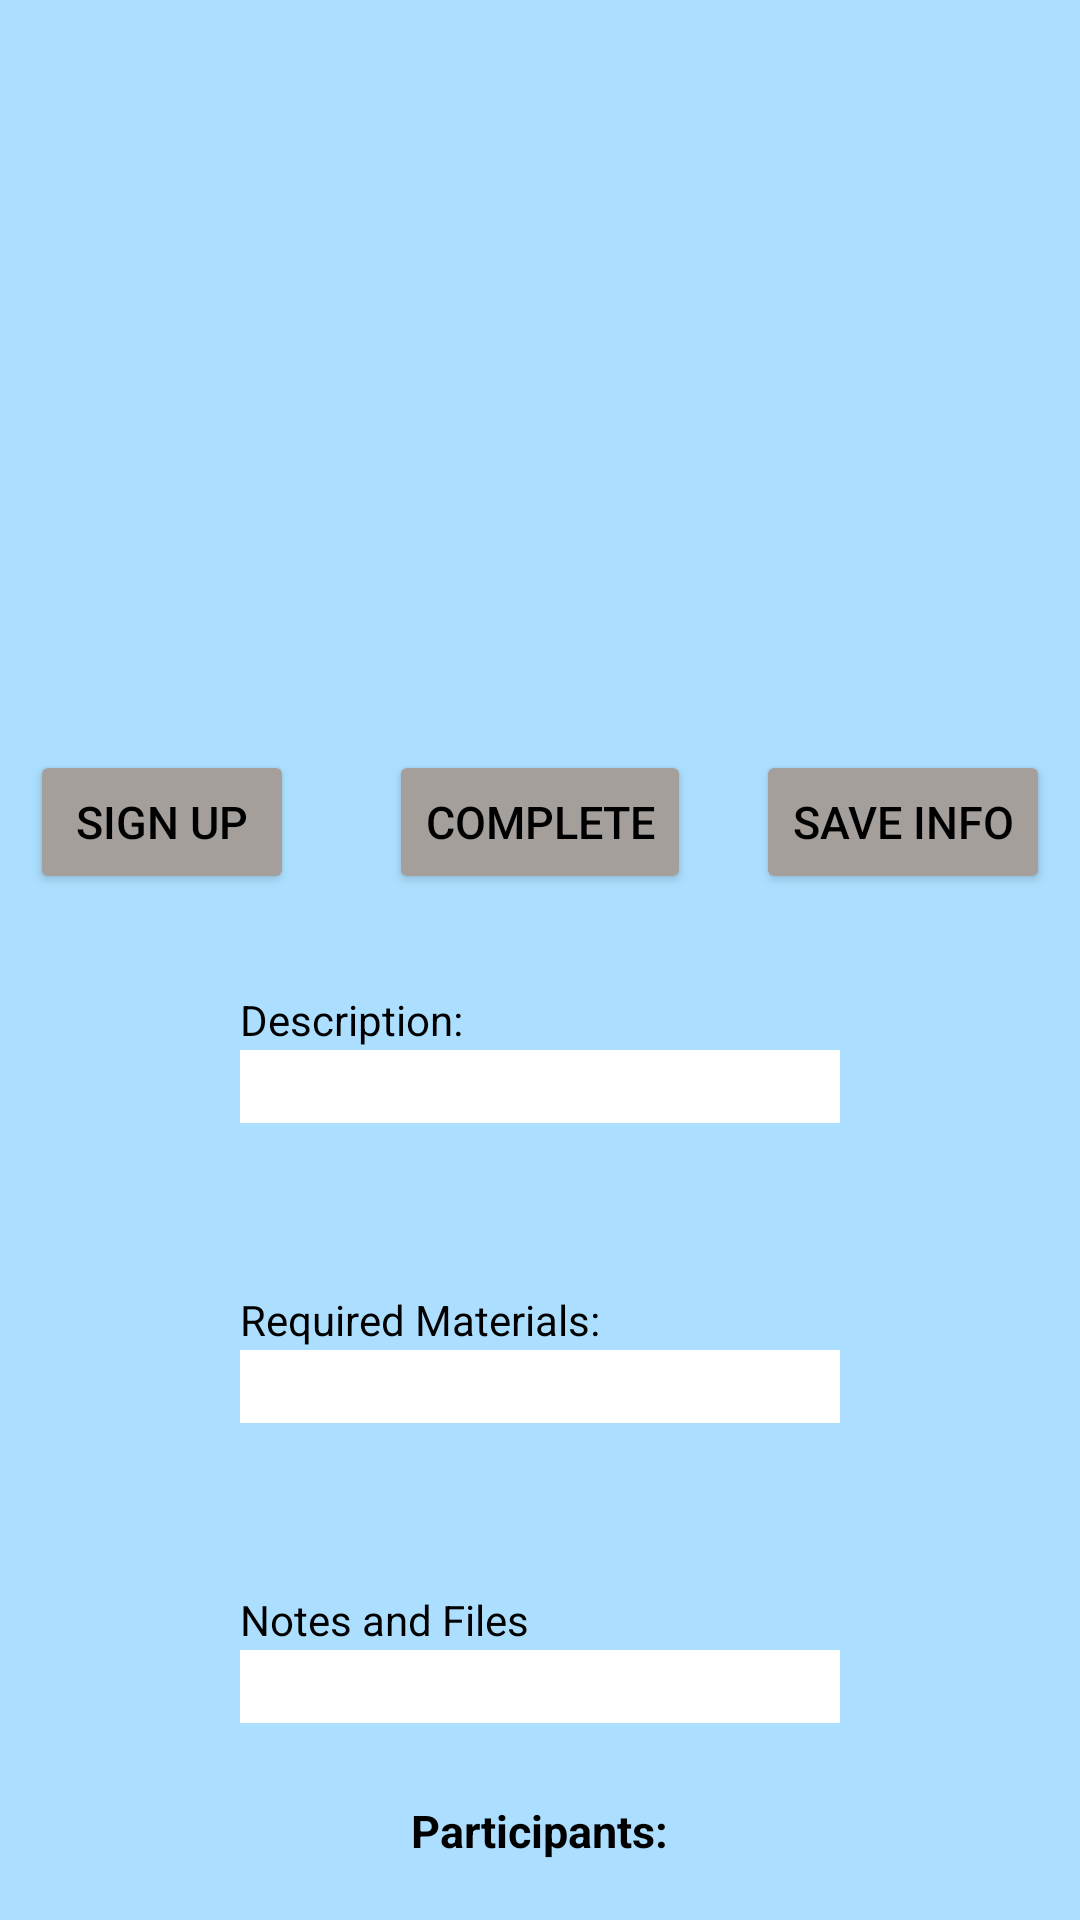

Write the Android layout XML for this screen, with the resource values it uses.
<!-- AndroidManifest.xml: application theme Theme.GroupWorks -->
<!-- res/layout/task_detail_view.xml -->
<?xml version="1.0" encoding="utf-8"?>
<RelativeLayout
    xmlns:android="http://schemas.android.com/apk/res/android"
    xmlns:tools="http://schemas.android.com/tools"
    android:layout_width="match_parent"
    android:layout_height="match_parent"
    android:background="@color/backgroundColor"
    tools:context=".MainActivity">

    <TextView
        android:id="@+id/task_name_detail"
        android:layout_width="wrap_content"
        android:layout_height="wrap_content"
        android:layout_centerHorizontal="true"
        android:textSize="40sp"
        android:textStyle="bold"
        android:textColor="@color/black"/>

    <TextView
        android:id="@+id/task_due_date_detail"
        android:layout_width="wrap_content"
        android:layout_height="wrap_content"
        android:padding="10dp"
        android:layout_marginTop="60dp"
        android:textColor="@color/black"
        android:textSize="20sp"
        android:textStyle="bold" />

    <TextView
        android:id="@+id/task_status_detail"
        android:layout_width="wrap_content"
        android:layout_height="wrap_content"
        android:padding="10dp"
        android:layout_marginTop="80dp"
        android:textColor="@color/incompleteStatus"
        android:textSize="20sp"
        android:textStyle="bold" />

    <TextView
        android:id="@+id/task_minimum_detail"
        android:layout_width="wrap_content"
        android:layout_height="wrap_content"
        android:padding="10dp"
        android:layout_marginTop="100dp"
        android:textColor="@color/black"
        android:textSize="20sp"
        android:textStyle="bold" />

    <TextView
        android:id="@+id/task_particpants_detail"
        android:layout_width="wrap_content"
        android:layout_height="wrap_content"
        android:padding="10dp"
        android:layout_marginTop="120dp"
        android:textColor="@color/black"
        android:textSize="20sp"
        android:textStyle="bold" />

    <Button
        android:id="@+id/sign_up_task"
        android:layout_width="wrap_content"
        android:layout_height="wrap_content"
        android:layout_centerHorizontal="true"
        android:layout_marginTop="250dp"
        android:layout_marginStart="10dp"
        android:backgroundTint="@color/gray"
        android:text="@string/sign_up"
        android:textSize="15sp"
        android:layout_alignParentStart="true"
        android:textColor="@color/black" />

    <Button
        android:id="@+id/complete_task"
        android:layout_width="wrap_content"
        android:layout_height="wrap_content"
        android:layout_marginTop="250dp"
        android:backgroundTint="@color/gray"
        android:layout_centerHorizontal="true"
        android:textSize="15sp"
        android:text="@string/complete"
        android:textColor="@color/black" />

    <Button
        android:id="@+id/save_info"
        android:layout_width="wrap_content"
        android:layout_height="wrap_content"
        android:layout_marginTop="250dp"
        android:backgroundTint="@color/gray"
        android:layout_marginEnd="10dp"
        android:textSize="15sp"
        android:layout_alignParentEnd="true"
        android:text="@string/add_resource"
        android:textColor="@color/black" />

    <TextView
        android:layout_width="wrap_content"
        android:layout_height="wrap_content"
        android:labelFor="@+id/username_text"
        android:text="@string/description"
        android:layout_alignTop="@+id/description_text"
        android:layout_alignStart="@+id/description_text"
        android:layout_marginTop="-20dp"
        android:textColor="@color/black"
        style="bold"/>

    <EditText
        android:id="@+id/description_text"
        android:layout_width="match_parent"
        android:layout_height="wrap_content"
        android:background="@color/white"
        android:layout_marginStart="80dp"
        android:layout_marginEnd="80dp"
        android:layout_marginTop="350dp"
        android:inputType="text"
        android:textColor="@color/black"
        />


    <TextView
        android:layout_width="wrap_content"
        android:layout_height="wrap_content"
        android:labelFor="@+id/required_materials"
        android:text="@string/required_materials"
        android:layout_alignTop="@+id/required_materials"
        android:layout_alignStart="@+id/required_materials"
        android:layout_marginTop="-20dp"
        android:textColor="@color/black"
        style="bold"/>

    <EditText
        android:id="@+id/required_materials"
        android:layout_width="match_parent"
        android:layout_height="wrap_content"
        android:background="@color/white"
        android:layout_marginStart="80dp"
        android:layout_marginEnd="80dp"
        android:layout_marginTop="450dp"
        android:inputType="text"
        android:textColor="@color/black"
        />

    <TextView
        android:layout_width="wrap_content"
        android:layout_height="wrap_content"
        android:labelFor="@+id/Notes"
        android:text="@string/notes"
        android:layout_alignTop="@+id/notes"
        android:layout_alignStart="@+id/notes"
        android:layout_marginTop="-20dp"
        android:textColor="@color/black"
        style="bold"/>


    <EditText
        android:id="@+id/notes"
        android:layout_width="match_parent"
        android:layout_height="wrap_content"
        android:background="@color/white"
        android:layout_marginStart="80dp"
        android:layout_marginEnd="80dp"
        android:layout_marginTop="550dp"
        android:inputType="text"
        android:textColor="@color/black"
        />

    <TextView
        android:layout_width="wrap_content"
        android:layout_height="wrap_content"
        android:layout_centerHorizontal="true"
        android:text="@string/participants_title"
        android:textSize="15sp"
        android:textStyle="bold"
        android:layout_marginTop="600dp"
        android:textColor="@color/black"/>

    <TextView
        android:id="@+id/participants_list"
        android:layout_width="wrap_content"
        android:layout_height="wrap_content"
        android:layout_centerHorizontal="true"
        android:textSize="15sp"
        android:textStyle="bold"
        android:layout_marginTop="620dp"
        android:textColor="@color/black"/>

</RelativeLayout>
<!-- resources referenced by this layout -->
<resources>
  <color name="backgroundColor">#ACDFFF</color>
  <color name="black">#FF000000</color>
  <color name="gray">#A59F9C</color>
  <color name="incompleteStatus">#AC0707</color>
  <color name="white">#FFFFFFFF</color>
  <string name="add_resource">Save Info</string>
  <string name="complete">Complete</string>
  <string name="description">Description:</string>
  <string name="notes">Notes and Files</string>
  <string name="participants_title">Participants:</string>
  <string name="required_materials">Required Materials:</string>
  <string name="sign_up">Sign Up</string>
  <style name="Theme.GroupWorks" parent="Theme.MaterialComponents.DayNight.DarkActionBar">
          
          <item name="colorPrimary">@color/titleBarColor</item>
          <item name="colorPrimaryVariant">@color/purple_700</item>
          <item name="colorOnPrimary">@color/backgroundColor</item>
          
          <item name="colorSecondary">@color/teal_200</item>
          <item name="colorSecondaryVariant">@color/gray</item>
          <item name="colorOnSecondary">@color/black</item>
          
          <item name="android:statusBarColor" tools:targetApi="l">?attr/colorPrimaryVariant</item>
          
      </style>
  <color name="titleBarColor">#0926C8</color>
  <color name="purple_700">#FF3700B3</color>
  <color name="teal_200">#FF03DAC5</color>
</resources>
